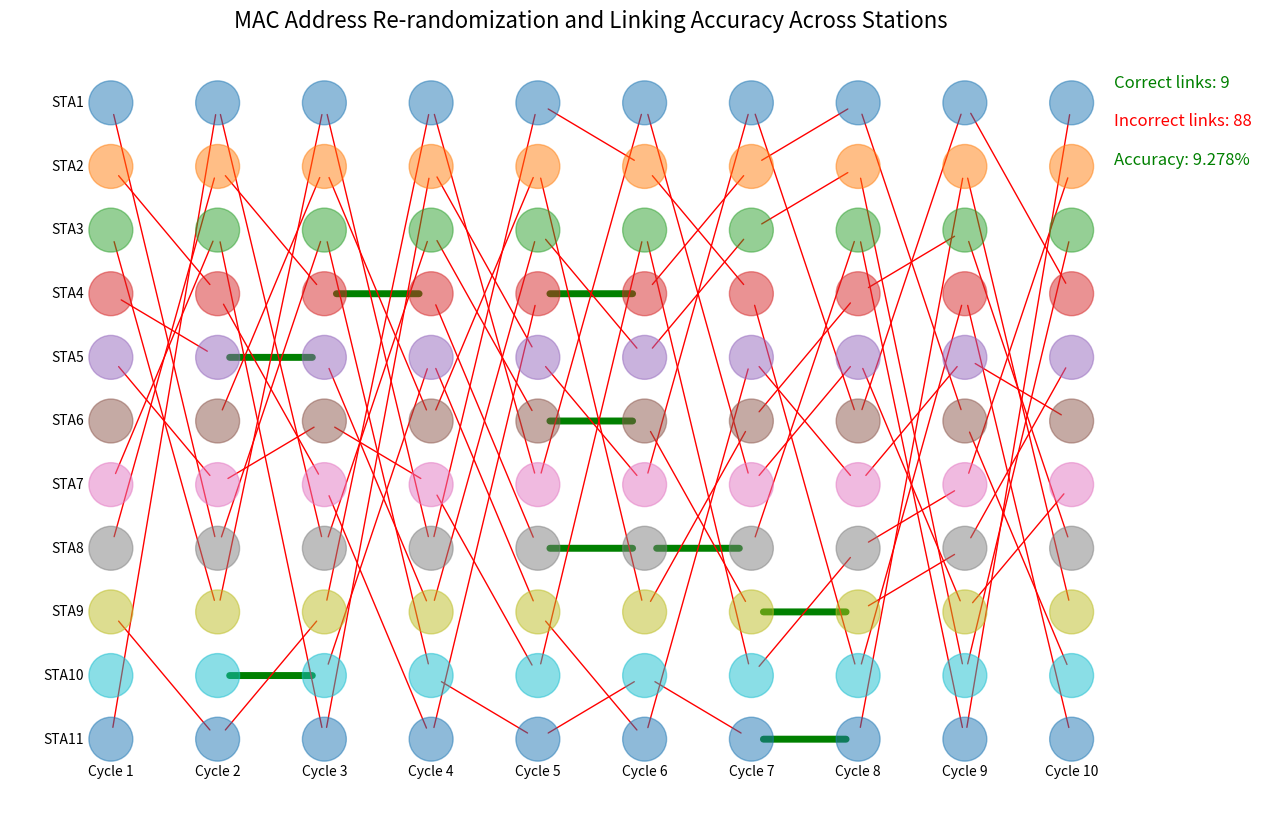

This chart was generated by the following Python code:
import re
from collections import defaultdict
import matplotlib.pyplot as plt
import networkx as nx
import matplotlib.colors as mcolors

# Sample data as a multi-line string
data = """
[104490.655846] Ap: random MAC: ca:7a:fd:c9:77:fd base mac: 02:00:00:00:00:00
[104490.655886] Ap: random MAC: 0e:b7:ec:4f:61:de base mac: 02:00:00:00:01:00
[104490.655892] Ap: random MAC: d6:3a:e4:c6:8f:cb base mac: 02:00:00:00:02:00
[104490.655898] Ap: random MAC: de:26:e9:ba:da:f1 base mac: 02:00:00:00:03:00
[104490.655903] Ap: random MAC: 8e:55:8f:14:24:30 base mac: 02:00:00:00:05:00
[104490.655909] Ap: random MAC: ba:e6:3d:1a:d6:63 base mac: 02:00:00:00:04:00
[104490.655927] Ap: random MAC: 96:73:78:4a:3a:c4 base mac: 02:00:00:00:06:00
[104490.655933] Ap: random MAC: 82:65:57:34:ca:a5 base mac: 02:00:00:00:08:00
[104490.655944] Ap: random MAC: 6e:2d:cd:64:26:cd base mac: 02:00:00:00:07:00
[104490.655950] Ap: random MAC: da:ac:75:6f:c6:b0 base mac: 02:00:00:00:09:00
[104490.655955] Ap: random MAC: be:be:a7:23:e0:ff base mac: 02:00:00:00:0a:00
[104505.592411] Ap: random MAC: be:ec:75:06:df:b5 base mac: 02:00:00:00:00:00
[104505.592419] Ap: random MAC: 1a:e5:56:f4:6b:49 base mac: 02:00:00:00:01:00
[104505.592424] Ap: random MAC: c6:99:ba:f7:50:19 base mac: 02:00:00:00:02:00
[104505.592429] Ap: random MAC: 8a:41:f2:0a:67:66 base mac: 02:00:00:00:03:00
[104505.592434] Ap: random MAC: 5a:dc:29:8c:28:25 base mac: 02:00:00:00:05:00
[104505.592439] Ap: random MAC: 56:f7:2d:9d:9c:6d base mac: 02:00:00:00:04:00
[104505.592445] Ap: random MAC: b6:75:3c:cb:ef:fe base mac: 02:00:00:00:06:00
[104505.592452] Ap: random MAC: ae:a8:44:00:5b:02 base mac: 02:00:00:00:08:00
[104505.592457] Ap: random MAC: 5e:20:34:28:bb:f2 base mac: 02:00:00:00:07:00
[104505.592470] Ap: random MAC: 1e:33:06:04:89:3d base mac: 02:00:00:00:09:00
[104505.592510] Ap: random MAC: 2e:8a:ee:31:d4:86 base mac: 02:00:00:00:0a:00
[104520.645178] Ap: random MAC: 72:76:dd:63:fa:7c base mac: 02:00:00:00:00:00
[104520.645179] Ap: random MAC: ae:93:9b:16:79:56 base mac: 02:00:00:00:01:00
[104520.645180] Ap: random MAC: 86:39:c3:55:20:b8 base mac: 02:00:00:00:02:00
[104520.645181] Ap: random MAC: b6:fd:bb:57:31:4d base mac: 02:00:00:00:03:00
[104520.645182] Ap: random MAC: 66:1d:36:1b:13:b0 base mac: 02:00:00:00:05:00
[104520.645183] Ap: random MAC: 06:6f:60:57:0e:29 base mac: 02:00:00:00:04:00
[104520.645184] Ap: random MAC: 02:fc:0a:7c:69:bd base mac: 02:00:00:00:06:00
[104520.645185] Ap: random MAC: 9e:ec:58:58:da:db base mac: 02:00:00:00:08:00
[104520.645186] Ap: random MAC: de:13:f6:b7:9a:d8 base mac: 02:00:00:00:07:00
[104520.645187] Ap: random MAC: ea:01:98:dd:ad:9d base mac: 02:00:00:00:09:00
[104520.645188] Ap: random MAC: 1e:7c:77:e0:7a:f2 base mac: 02:00:00:00:0a:00
[104535.595407] Ap: random MAC: ea:c3:c8:07:31:9f base mac: 02:00:00:00:00:00
[104535.595412] Ap: random MAC: 62:56:e8:32:ad:27 base mac: 02:00:00:00:01:00
[104535.595414] Ap: random MAC: 12:63:20:18:15:ed base mac: 02:00:00:00:02:00
[104535.595417] Ap: random MAC: 42:f3:9a:79:d1:f2 base mac: 02:00:00:00:03:00
[104535.595420] Ap: random MAC: 62:32:10:3e:16:18 base mac: 02:00:00:00:05:00
[104535.595423] Ap: random MAC: d6:97:ff:08:0c:a1 base mac: 02:00:00:00:04:00
[104535.595425] Ap: random MAC: c6:f0:e3:58:65:ef base mac: 02:00:00:00:06:00
[104535.595428] Ap: random MAC: a2:9c:32:52:88:70 base mac: 02:00:00:00:08:00
[104535.595431] Ap: random MAC: ce:75:d7:3d:e2:91 base mac: 02:00:00:00:07:00
[104535.595434] Ap: random MAC: c2:56:43:ad:49:77 base mac: 02:00:00:00:09:00
[104535.595439] Ap: random MAC: 7a:6e:d5:40:0e:c0 base mac: 02:00:00:00:0a:00
[104550.648231] Ap: random MAC: 16:9b:b9:e7:00:83 base mac: 02:00:00:00:00:00
[104550.648237] Ap: random MAC: c6:4a:f4:c6:d7:60 base mac: 02:00:00:00:01:00
[104550.648244] Ap: random MAC: 72:89:ac:65:ef:a3 base mac: 02:00:00:00:02:00
[104550.648251] Ap: random MAC: 42:1f:31:7c:a5:28 base mac: 02:00:00:00:03:00
[104550.648257] Ap: random MAC: c2:a3:0a:73:88:f9 base mac: 02:00:00:00:05:00
[104550.648263] Ap: random MAC: 16:54:36:9f:54:c4 base mac: 02:00:00:00:04:00
[104550.648272] Ap: random MAC: 2e:65:61:f3:57:9d base mac: 02:00:00:00:06:00
[104550.648281] Ap: random MAC: ea:2e:9c:df:13:4f base mac: 02:00:00:00:08:00
[104550.648286] Ap: random MAC: ca:98:61:95:06:47 base mac: 02:00:00:00:07:00
[104550.648291] Ap: random MAC: a6:01:1f:06:ae:a2 base mac: 02:00:00:00:09:00
[104550.648297] Ap: random MAC: 0e:80:38:65:55:ca base mac: 02:00:00:00:0a:00
[104565.598795] Ap: random MAC: 26:c3:7d:2e:74:7d base mac: 02:00:00:00:00:00
[104565.598802] Ap: random MAC: 6a:77:71:1a:b6:49 base mac: 02:00:00:00:01:00
[104565.598811] Ap: random MAC: 42:10:02:81:54:f8 base mac: 02:00:00:00:02:00
[104565.598817] Ap: random MAC: 26:7d:70:c2:18:a2 base mac: 02:00:00:00:03:00
[104565.598822] Ap: random MAC: 2e:08:9e:b6:5a:3e base mac: 02:00:00:00:05:00
[104565.598828] Ap: random MAC: c6:53:db:04:ff:ca base mac: 02:00:00:00:04:00
[104565.598837] Ap: random MAC: 6a:ec:bd:20:82:0b base mac: 02:00:00:00:06:00
[104565.598856] Ap: random MAC: e2:c4:98:bd:d7:69 base mac: 02:00:00:00:08:00
[104565.598861] Ap: random MAC: 5a:2a:70:24:0f:3b base mac: 02:00:00:00:07:00
[104565.598867] Ap: random MAC: 86:00:aa:8e:82:7e base mac: 02:00:00:00:09:00
[104565.598874] Ap: random MAC: 5e:7d:68:aa:3f:bb base mac: 02:00:00:00:0a:00
[104580.651422] Ap: random MAC: b6:66:07:47:0c:56 base mac: 02:00:00:00:00:00
[104580.651426] Ap: random MAC: a6:82:5f:ed:9c:9f base mac: 02:00:00:00:01:00
[104580.651432] Ap: random MAC: 66:77:7e:f7:77:39 base mac: 02:00:00:00:02:00
[104580.651435] Ap: random MAC: ae:1c:29:fd:be:4b base mac: 02:00:00:00:03:00
[104580.651450] Ap: random MAC: 2a:55:e1:53:4a:cc base mac: 02:00:00:00:05:00
[104580.651453] Ap: random MAC: 32:2a:ce:c8:f9:5f base mac: 02:00:00:00:04:00
[104580.651456] Ap: random MAC: 8a:4b:d4:db:d4:11 base mac: 02:00:00:00:06:00
[104580.651459] Ap: random MAC: 0e:82:67:65:bb:53 base mac: 02:00:00:00:08:00
[104580.651462] Ap: random MAC: 0e:d4:b4:5d:80:52 base mac: 02:00:00:00:07:00
[104580.651479] Ap: random MAC: 46:5e:fa:8e:74:f1 base mac: 02:00:00:00:09:00
[104580.651492] Ap: random MAC: 96:d4:a6:ce:14:3f base mac: 02:00:00:00:0a:00
[104595.602163] Ap: random MAC: 2e:ef:1c:f2:2e:27 base mac: 02:00:00:00:00:00
[104595.602167] Ap: random MAC: 76:e6:36:cd:65:94 base mac: 02:00:00:00:01:00
[104595.602171] Ap: random MAC: 02:f4:f8:7f:a8:bb base mac: 02:00:00:00:02:00
[104595.602173] Ap: random MAC: 5a:9f:fb:2b:3f:1f base mac: 02:00:00:00:03:00
[104595.602176] Ap: random MAC: 62:8b:8f:17:05:6f base mac: 02:00:00:00:05:00
[104595.602179] Ap: random MAC: 3a:cb:4e:c0:7f:73 base mac: 02:00:00:00:04:00
[104595.602183] Ap: random MAC: 56:22:45:a9:21:b6 base mac: 02:00:00:00:06:00
[104595.602186] Ap: random MAC: 26:c0:3d:cf:bc:5d base mac: 02:00:00:00:08:00
[104595.602188] Ap: random MAC: 06:d0:6c:50:37:3a base mac: 02:00:00:00:07:00
[104595.602191] Ap: random MAC: ca:3f:59:f8:1d:6e base mac: 02:00:00:00:09:00
[104595.602194] Ap: random MAC: 86:cf:81:05:20:46 base mac: 02:00:00:00:0a:00
[104610.654633] Ap: random MAC: e2:f1:e3:3f:4e:94 base mac: 02:00:00:00:00:00
[104610.654640] Ap: random MAC: ba:2a:60:6a:68:b6 base mac: 02:00:00:00:01:00
[104610.654648] Ap: random MAC: ce:66:ec:91:ed:4e base mac: 02:00:00:00:02:00
[104610.654653] Ap: random MAC: 92:10:2a:e8:18:e7 base mac: 02:00:00:00:03:00
[104610.654659] Ap: random MAC: 9a:dd:73:dd:e9:4f base mac: 02:00:00:00:05:00
[104610.654664] Ap: random MAC: 1e:f4:0c:2d:a6:51 base mac: 02:00:00:00:04:00
[104610.654670] Ap: random MAC: be:48:65:88:e4:0d base mac: 02:00:00:00:06:00
[104610.654675] Ap: random MAC: e2:1b:93:3a:b8:31 base mac: 02:00:00:00:08:00
[104610.654680] Ap: random MAC: 36:8b:a2:90:95:34 base mac: 02:00:00:00:07:00
[104610.654685] Ap: random MAC: 92:da:9e:88:1b:97 base mac: 02:00:00:00:09:00
[104610.654693] Ap: random MAC: 06:84:82:0d:fe:4b base mac: 02:00:00:00:0a:00
"""

# Dictionary to store sets of MAC address transitions for each base MAC
mac_sets = defaultdict(set)

# Regex pattern to extract random and base MAC addresses
pattern = re.compile(r"random MAC: ([\da-f:]+) base mac: ([\da-f:]+)")

# Parse the data and populate mac_sets
#for line in data.strip().splitlines():
#    match = pattern.search(line)
#    if match:
#         random_mac, base_mac = match.groups()
#        mac_sets[base_mac].add(random_mac)
#
# Parse the data and populate mac_sets while maintaining order
for line in data.strip().splitlines():
    match = pattern.search(line)
    if match:
        random_mac, base_mac = match.groups()
        if base_mac not in mac_sets:
            mac_sets[base_mac] = []  # Initialize as a list to preserve order
        mac_sets[base_mac].append(random_mac)


# Print the sets
for base_mac, random_macs in mac_sets.items():
    print(f"Base MAC: {base_mac}")
    print("Random MACs:")
    for random_mac in random_macs:
        print(f"  - {random_mac}")
    print()


# Example linking log
linking_log = """
Linked Old MAC: 02:00:00:00:05:00 -> New MAC: 96:73:78:4a:3a:c4 with time diff: 0.000994 seconds
Linked Old MAC: 02:00:00:00:07:00 -> New MAC: be:be:a7:23:e0:ff with time diff: 0.026506 seconds
Linked Old MAC: 02:00:00:00:0a:00 -> New MAC: ca:7a:fd:c9:77:fd with time diff: 0.068489 seconds
Linked Old MAC: 02:00:00:00:08:00 -> New MAC: 0e:b7:ec:4f:61:de with time diff: 0.026136 seconds
Linked Old MAC: 02:00:00:00:03:00 -> New MAC: 8e:55:8f:14:24:30 with time diff: 0.002057 seconds
Linked Old MAC: 02:00:00:00:02:00 -> New MAC: 6e:2d:cd:64:26:cd with time diff: 0.028336 seconds
Linked Old MAC: 02:00:00:00:00:00 -> New MAC: 82:65:57:34:ca:a5 with time diff: 0.027636 seconds
Linked Old MAC: 02:00:00:00:01:00 -> New MAC: de:26:e9:ba:da:f1 with time diff: 0.030572 seconds
Linked Old MAC: 02:00:00:00:06:00 -> New MAC: d6:3a:e4:c6:8f:cb with time diff: 0.075814 seconds
Linked Old MAC: 96:73:78:4a:3a:c4 -> New MAC: 56:f7:2d:9d:9c:6d with time diff: 0.001488 seconds
Linked Old MAC: be:be:a7:23:e0:ff -> New MAC: 5e:20:34:28:bb:f2 with time diff: 0.408350 seconds
Linked Old MAC: ca:7a:fd:c9:77:fd -> New MAC: ae:a8:44:00:5b:02 with time diff: 0.018113 seconds
Linked Old MAC: 0e:b7:ec:4f:61:de -> New MAC: 8a:41:f2:0a:67:66 with time diff: 0.292124 seconds
Linked Old MAC: 8e:55:8f:14:24:30 -> New MAC: 5a:dc:29:8c:28:25 with time diff: 0.008202 seconds
Linked Old MAC: 6e:2d:cd:64:26:cd -> New MAC: be:ec:75:06:df:b5 with time diff: 0.025312 seconds
Linked Old MAC: 82:65:57:34:ca:a5 -> New MAC: c6:99:ba:f7:50:19 with time diff: 0.058931 seconds
Linked Old MAC: de:26:e9:ba:da:f1 -> New MAC: b6:75:3c:cb:ef:fe with time diff: 0.059638 seconds
Linked Old MAC: d6:3a:e4:c6:8f:cb -> New MAC: 2e:8a:ee:31:d4:86 with time diff: 0.100366 seconds
Linked Old MAC: ba:e6:3d:1a:d6:63 -> New MAC: 1a:e5:56:f4:6b:49 with time diff: 0.157568 seconds
Linked Old MAC: da:ac:75:6f:c6:b0 -> New MAC: 1e:33:06:04:89:3d with time diff: 0.268099 seconds
Linked Old MAC: 56:f7:2d:9d:9c:6d -> New MAC: 02:fc:0a:7c:69:bd with time diff: 0.002862 seconds
Linked Old MAC: 5e:20:34:28:bb:f2 -> New MAC: 72:76:dd:63:fa:7c with time diff: 0.015371 seconds
Linked Old MAC: ae:a8:44:00:5b:02 -> New MAC: 86:39:c3:55:20:b8 with time diff: 0.014284 seconds
Linked Old MAC: 8a:41:f2:0a:67:66 -> New MAC: b6:fd:bb:57:31:4d with time diff: 0.020670 seconds
Linked Old MAC: 5a:dc:29:8c:28:25 -> New MAC: de:13:f6:b7:9a:d8 with time diff: 0.002933 seconds
Linked Old MAC: be:ec:75:06:df:b5 -> New MAC: 9e:ec:58:58:da:db with time diff: 0.020324 seconds
Linked Old MAC: c6:99:ba:f7:50:19 -> New MAC: ea:01:98:dd:ad:9d with time diff: 0.021006 seconds
Linked Old MAC: b6:75:3c:cb:ef:fe -> New MAC: 1e:7c:77:e0:7a:f2 with time diff: 0.021454 seconds
Linked Old MAC: 2e:8a:ee:31:d4:86 -> New MAC: ae:93:9b:16:79:56 with time diff: 0.015115 seconds
Linked Old MAC: 1a:e5:56:f4:6b:49 -> New MAC: 06:6f:60:57:0e:29 with time diff: 0.014824 seconds
Linked Old MAC: 1e:33:06:04:89:3d -> New MAC: 66:1d:36:1b:13:b0 with time diff: 0.035668 seconds
Linked Old MAC: 02:fc:0a:7c:69:bd -> New MAC: c2:56:43:ad:49:77 with time diff: 0.018199 seconds
Linked Old MAC: 72:76:dd:63:fa:7c -> New MAC: c6:f0:e3:58:65:ef with time diff: 0.013115 seconds
Linked Old MAC: 86:39:c3:55:20:b8 -> New MAC: d6:97:ff:08:0c:a1 with time diff: 0.014461 seconds
Linked Old MAC: b6:fd:bb:57:31:4d -> New MAC: a2:9c:32:52:88:70 with time diff: 0.014010 seconds
Linked Old MAC: de:13:f6:b7:9a:d8 -> New MAC: 12:63:20:18:15:ed with time diff: 0.012018 seconds
Linked Old MAC: 9e:ec:58:58:da:db -> New MAC: ea:c3:c8:07:31:9f with time diff: 0.022160 seconds
Linked Old MAC: ea:01:98:dd:ad:9d -> New MAC: 7a:6e:d5:40:0e:c0 with time diff: 0.024686 seconds
Linked Old MAC: 1e:7c:77:e0:7a:f2 -> New MAC: 42:f3:9a:79:d1:f2 with time diff: 0.018121 seconds
Linked Old MAC: ae:93:9b:16:79:56 -> New MAC: 62:32:10:3e:16:18 with time diff: 0.016092 seconds
Linked Old MAC: 06:6f:60:57:0e:29 -> New MAC: 62:56:e8:32:ad:27 with time diff: 0.025860 seconds
Linked Old MAC: 66:1d:36:1b:13:b0 -> New MAC: ce:75:d7:3d:e2:91 with time diff: 0.021373 seconds
Linked Old MAC: c2:56:43:ad:49:77 -> New MAC: 72:89:ac:65:ef:a3 with time diff: 0.011577 seconds
Linked Old MAC: c6:f0:e3:58:65:ef -> New MAC: 16:9b:b9:e7:00:83 with time diff: 0.006655 seconds
Linked Old MAC: d6:97:ff:08:0c:a1 -> New MAC: 16:54:36:9f:54:c4 with time diff: 0.016943 seconds
Linked Old MAC: a2:9c:32:52:88:70 -> New MAC: ea:2e:9c:df:13:4f with time diff: 0.015911 seconds
Linked Old MAC: 12:63:20:18:15:ed -> New MAC: c2:a3:0a:73:88:f9 with time diff: 0.020322 seconds
Linked Old MAC: ea:c3:c8:07:31:9f -> New MAC: c6:4a:f4:c6:d7:60 with time diff: 0.019593 seconds
Linked Old MAC: 7a:6e:d5:40:0e:c0 -> New MAC: a6:01:1f:06:ae:a2 with time diff: 0.009992 seconds
Linked Old MAC: 42:f3:9a:79:d1:f2 -> New MAC: 42:1f:31:7c:a5:28 with time diff: 0.015903 seconds
Linked Old MAC: 62:32:10:3e:16:18 -> New MAC: 2e:65:61:f3:57:9d with time diff: 0.025393 seconds
Linked Old MAC: 62:56:e8:32:ad:27 -> New MAC: ca:98:61:95:06:47 with time diff: 0.025563 seconds
Linked Old MAC: ce:75:d7:3d:e2:91 -> New MAC: 0e:80:38:65:55:ca with time diff: 0.017025 seconds
Linked Old MAC: 72:89:ac:65:ef:a3 -> New MAC: 86:00:aa:8e:82:7e with time diff: 0.013359 seconds
Linked Old MAC: 16:9b:b9:e7:00:83 -> New MAC: 6a:ec:bd:20:82:0b with time diff: 0.010954 seconds
Linked Old MAC: 16:54:36:9f:54:c4 -> New MAC: 5a:2a:70:24:0f:3b with time diff: 0.011358 seconds
Linked Old MAC: ea:2e:9c:df:13:4f -> New MAC: e2:c4:98:bd:d7:69 with time diff: 0.018359 seconds
Linked Old MAC: c2:a3:0a:73:88:f9 -> New MAC: 42:10:02:81:54:f8 with time diff: 0.011548 seconds
Linked Old MAC: c6:4a:f4:c6:d7:60 -> New MAC: 26:7d:70:c2:18:a2 with time diff: 0.017140 seconds
Linked Old MAC: a6:01:1f:06:ae:a2 -> New MAC: 5e:7d:68:aa:3f:bb with time diff: 0.013607 seconds
Linked Old MAC: 42:1f:31:7c:a5:28 -> New MAC: 6a:77:71:1a:b6:49 with time diff: 0.020883 seconds
Linked Old MAC: 2e:65:61:f3:57:9d -> New MAC: 26:c3:7d:2e:74:7d with time diff: 0.025039 seconds
Linked Old MAC: ca:98:61:95:06:47 -> New MAC: c6:53:db:04:ff:ca with time diff: 0.024586 seconds
Linked Old MAC: 0e:80:38:65:55:ca -> New MAC: 2e:08:9e:b6:5a:3e with time diff: 0.023924 seconds
Linked Old MAC: 86:00:aa:8e:82:7e -> New MAC: 0e:82:67:65:bb:53 with time diff: 0.014533 seconds
Linked Old MAC: 6a:ec:bd:20:82:0b -> New MAC: 2a:55:e1:53:4a:cc with time diff: 0.006787 seconds
Linked Old MAC: 5a:2a:70:24:0f:3b -> New MAC: 0e:d4:b4:5d:80:52 with time diff: 0.019958 seconds
Linked Old MAC: e2:c4:98:bd:d7:69 -> New MAC: 66:77:7e:f7:77:39 with time diff: 0.024763 seconds
Linked Old MAC: 42:10:02:81:54:f8 -> New MAC: a6:82:5f:ed:9c:9f with time diff: 0.021078 seconds
Linked Old MAC: 26:7d:70:c2:18:a2 -> New MAC: 46:5e:fa:8e:74:f1 with time diff: 0.015303 seconds
Linked Old MAC: 5e:7d:68:aa:3f:bb -> New MAC: 96:d4:a6:ce:14:3f with time diff: 0.019465 seconds
Linked Old MAC: 6a:77:71:1a:b6:49 -> New MAC: b6:66:07:47:0c:56 with time diff: 0.024975 seconds
Linked Old MAC: 26:c3:7d:2e:74:7d -> New MAC: 32:2a:ce:c8:f9:5f with time diff: 0.021116 seconds
Linked Old MAC: c6:53:db:04:ff:ca -> New MAC: ae:1c:29:fd:be:4b with time diff: 0.021406 seconds
Linked Old MAC: 2e:08:9e:b6:5a:3e -> New MAC: 8a:4b:d4:db:d4:11 with time diff: 0.030964 seconds
Linked Old MAC: 0e:82:67:65:bb:53 -> New MAC: 56:22:45:a9:21:b6 with time diff: 0.016005 seconds
Linked Old MAC: 2a:55:e1:53:4a:cc -> New MAC: 06:d0:6c:50:37:3a with time diff: 0.003213 seconds
Linked Old MAC: 0e:d4:b4:5d:80:52 -> New MAC: 26:c0:3d:cf:bc:5d with time diff: 0.019395 seconds
Linked Old MAC: 66:77:7e:f7:77:39 -> New MAC: 86:cf:81:05:20:46 with time diff: 0.006962 seconds
Linked Old MAC: a6:82:5f:ed:9c:9f -> New MAC: ca:3f:59:f8:1d:6e with time diff: 0.012256 seconds
Linked Old MAC: 46:5e:fa:8e:74:f1 -> New MAC: 5a:9f:fb:2b:3f:1f with time diff: 0.019663 seconds
Linked Old MAC: 96:d4:a6:ce:14:3f -> New MAC: 76:e6:36:cd:65:94 with time diff: 0.020913 seconds
Linked Old MAC: b6:66:07:47:0c:56 -> New MAC: 3a:cb:4e:c0:7f:73 with time diff: 0.011016 seconds
Linked Old MAC: 32:2a:ce:c8:f9:5f -> New MAC: 2e:ef:1c:f2:2e:27 with time diff: 0.015145 seconds
Linked Old MAC: ae:1c:29:fd:be:4b -> New MAC: 02:f4:f8:7f:a8:bb with time diff: 0.019098 seconds
Linked Old MAC: 8a:4b:d4:db:d4:11 -> New MAC: 62:8b:8f:17:05:6f with time diff: 0.030502 seconds
Linked Old MAC: 56:22:45:a9:21:b6 -> New MAC: ba:2a:60:6a:68:b6 with time diff: 0.013672 seconds
Linked Old MAC: 06:d0:6c:50:37:3a -> New MAC: be:48:65:88:e4:0d with time diff: 0.008729 seconds
Linked Old MAC: 26:c0:3d:cf:bc:5d -> New MAC: 9a:dd:73:dd:e9:4f with time diff: 0.006105 seconds
Linked Old MAC: 86:cf:81:05:20:46 -> New MAC: e2:f1:e3:3f:4e:94 with time diff: 0.015356 seconds
Linked Old MAC: ca:3f:59:f8:1d:6e -> New MAC: ce:66:ec:91:ed:4e with time diff: 0.012143 seconds
Linked Old MAC: 5a:9f:fb:2b:3f:1f -> New MAC: 06:84:82:0d:fe:4b with time diff: 0.011876 seconds
Linked Old MAC: 76:e6:36:cd:65:94 -> New MAC: 36:8b:a2:90:95:34 with time diff: 0.028004 seconds
Linked Old MAC: 3a:cb:4e:c0:7f:73 -> New MAC: 92:da:9e:88:1b:97 with time diff: 0.017437 seconds
Linked Old MAC: 2e:ef:1c:f2:2e:27 -> New MAC: 92:10:2a:e8:18:e7 with time diff: 0.026413 seconds
Linked Old MAC: 02:f4:f8:7f:a8:bb -> New MAC: e2:1b:93:3a:b8:31 with time diff: 0.026135 seconds
Linked Old MAC: 62:8b:8f:17:05:6f -> New MAC: 1e:f4:0c:2d:a6:51 with time diff: 0.030668 seconds
"""



# Create a graph without edges
G = nx.Graph()

# Add nodes to the graph
for base_mac, random_macs in mac_sets.items():
    # Add the base MAC node
    G.add_node(base_mac)
    
    # Add the random MACs as nodes
    for random_mac in random_macs:
        G.add_node(random_mac)
        # For visualization purpose, position the random MAC nodes adjacent to the base MAC
        #G.add_edge(base_mac, random_mac)  # Adding an edge to keep nodes grouped, but it won't be shown


# Parse the linking log and add edges
pattern = re.compile(r"Linked Old MAC: ([0-9a-f:]+) -> New MAC: ([0-9a-f:]+)")
matches = pattern.findall(linking_log)
# Separate edges by color
green_edges = []
red_edges = []
for old_mac, new_mac in matches:
    G.add_edge(old_mac, new_mac)
    # Check if both old_mac and new_mac belong to the same base_mac in mac_sets
    same_set = False
    for base_mac, random_macs in mac_sets.items():
        if old_mac == base_mac or old_mac in random_macs:
            if new_mac == base_mac or new_mac in random_macs:
                same_set = True
                break
    if same_set:
        green_edges.append((old_mac, new_mac))
    else:
        red_edges.append((old_mac, new_mac))


#print no of green and red edges
print(f"Green edges: {len(green_edges)}")
print(f"Red edges: {len(red_edges)}")

# Assign colors to each base_mac and its random_macs
colors = list(mcolors.TABLEAU_COLORS.keys())
node_colors = {}
for i, (base_mac, random_macs) in enumerate(mac_sets.items()):
    color = colors[i % len(colors)]
    node_colors[base_mac] = color
    for random_mac in random_macs:
        node_colors[random_mac] = color


# Position nodes in rows for each base MAC and its random MACs
pos = {}
y = 0  # Initial y-position
x_spacing = 2  # Horizontal spacing between nodes
for base_mac, random_macs in mac_sets.items():
    # Position base MAC node
    pos[base_mac] = (0, y)
    # Position each random MAC node in a row to the right of the base MAC
    for i, random_mac in enumerate(random_macs, 1):
        pos[random_mac] = (i * x_spacing, y)
    y -= 1  # Move down for the next row

# Plot the graph without edges
plt.figure(figsize=(15, 10))
nx.draw_networkx_nodes(G, pos, node_size=1000, node_color=[node_colors[node] for node in G.nodes()], alpha=0.5)
#nx.draw_networkx_labels(G, pos, font_size=6)
#nx.draw_networkx_edges(G, pos, edge_color="red", arrows=True)
nx.draw_networkx_edges(G, pos, edgelist=green_edges, edge_color='green', arrows=True, width=5)
nx.draw_networkx_edges(G, pos, edgelist=red_edges, edge_color='red', arrows=True)

i=1
# Add station names to the left of the first node
for base_mac, random_macs in mac_sets.items():
    plt.text(pos[base_mac][0] - 0.5, pos[base_mac][1], f'STA{i}', horizontalalignment='right', verticalalignment='center', fontsize=10, color='black')
    i += 1


# Add re-randomization event numbers below each column
# Add re-randomization event numbers below each column for the last mac_sets
last_base_mac, last_random_macs = list(mac_sets.items())[-1]
for i, random_mac in enumerate([last_base_mac] + last_random_macs, 1):
    plt.text(pos[random_mac][0], pos[random_mac][1] - 0.4, f'Cycle {i}', horizontalalignment='center', verticalalignment='top', fontsize=10, color='black')

# Print the number of green and red edges on the graph
plt.text(0.95, 0.95, f"Correct links: {len(green_edges)}", horizontalalignment='left', verticalalignment='top', transform=plt.gca().transAxes, fontsize=12, color='green')
plt.text(0.95, 0.90, f"Incorrect links: {len(red_edges)}", horizontalalignment='left', verticalalignment='top', transform=plt.gca().transAxes, fontsize=12, color='red')
plt.text(0.95, 0.85, f"Accuracy: {((len(green_edges) / (len(green_edges) + len(red_edges))) * 100):.3f}%", horizontalalignment='left', verticalalignment='top', transform=plt.gca().transAxes, fontsize=12, color='green')
plt.title("MAC Address Re-randomization and Linking Accuracy Across Stations", fontsize=16)
plt.xlabel("Re-randomization Events")
plt.ylabel("Stations")
plt.axis("off")
plt.savefig("mac_transitions_graph.pdf", bbox_inches="tight", format="pdf")
